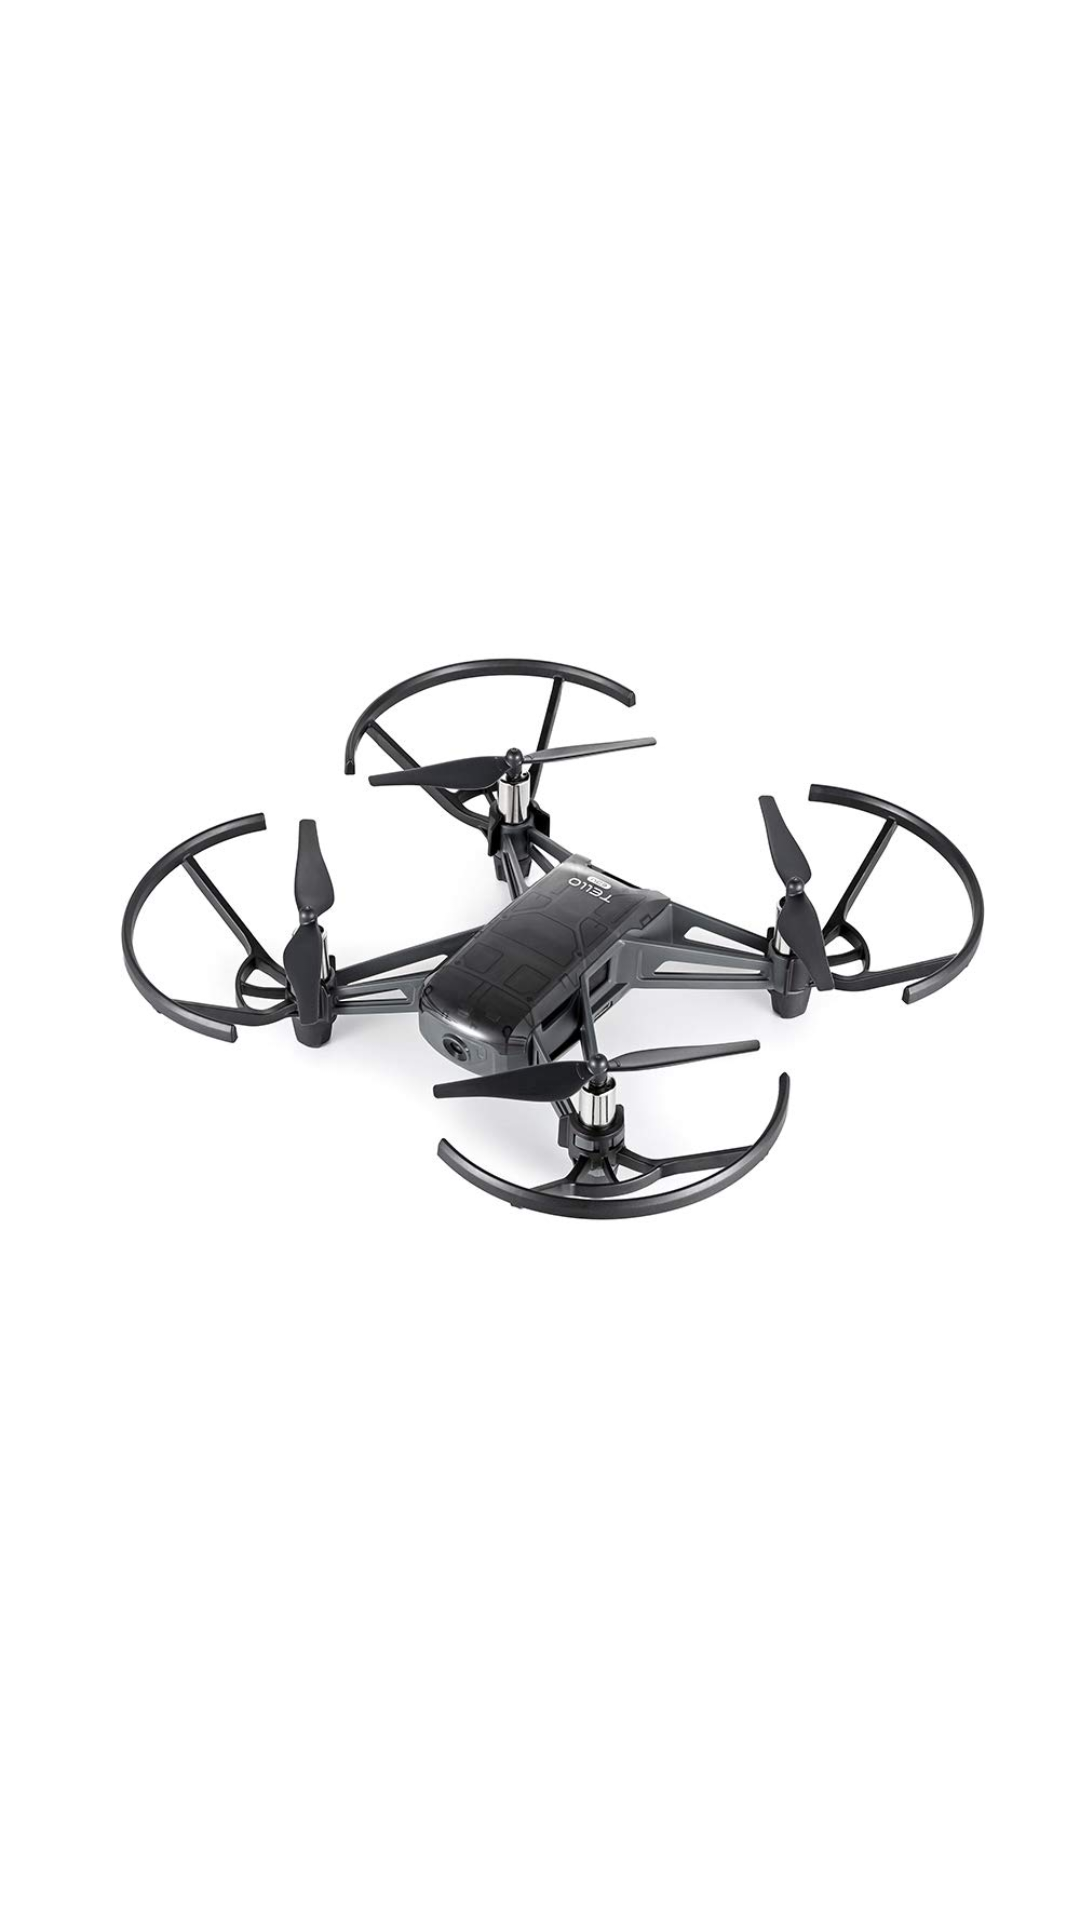

This screen was rendered from an Android layout file. Write that file and the resources it references.
<!-- AndroidManifest.xml: application theme Theme.FireDron -->
<!-- res/layout/fragment_map.xml -->
<?xml version="1.0" encoding="utf-8"?>
<androidx.constraintlayout.widget.ConstraintLayout xmlns:android="http://schemas.android.com/apk/res/android"
    xmlns:app="http://schemas.android.com/apk/res-auto"
    xmlns:tools="http://schemas.android.com/tools"
    android:layout_width="match_parent"
    android:layout_height="match_parent">

    <ImageView
        android:id="@+id/imageView14"
        android:layout_width="wrap_content"
        android:layout_height="wrap_content"
        app:layout_constraintBottom_toBottomOf="parent"
        app:layout_constraintEnd_toEndOf="parent"
        app:layout_constraintStart_toStartOf="parent"
        app:layout_constraintTop_toTopOf="parent"
        app:srcCompat="@drawable/change" />
</androidx.constraintlayout.widget.ConstraintLayout>
<!-- resources referenced by this layout -->
<resources>
  <!-- drawable change: jpg bitmap (drawable-v24, 53801 bytes) -->
  <style name="Theme.FireDron" parent="Theme.MaterialComponents.DayNight.DarkActionBar">
          
          <item name="windowNoTitle">true</item>
          <item name="android:windowFullscreen">true</item>
          <item name="colorPrimary">@color/purple_500</item>
          <item name="colorPrimaryVariant">@color/purple_700</item>
          <item name="colorOnPrimary">@color/white</item>
          
          <item name="colorSecondary">@color/teal_200</item>
          <item name="colorSecondaryVariant">@color/teal_700</item>
          <item name="colorOnSecondary">@color/black</item>
          
          <item name="android:windowTranslucentStatus">true</item>
          <item name="android:statusBarColor" tools:targetApi="l">?attr/colorPrimaryVariant</item>
          
      </style>
  <!-- not gathered from this repository: default colours our renderer supplied (Android Studio template values) -->
  <color name="purple_500">#FF6200EE</color>
  <color name="purple_700">#FF3700B3</color>
  <color name="teal_200">#FF03DAC5</color>
  <color name="teal_700">#FF018786</color>
  <color name="black">#FF000000</color>
  <color name="white">#FFFFFFFF</color>
</resources>
